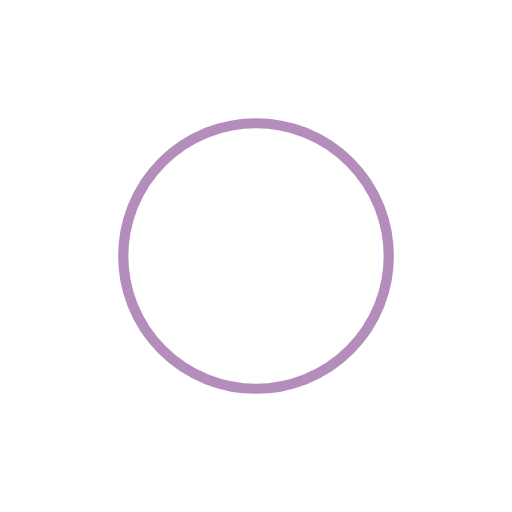
t = 0.00 s
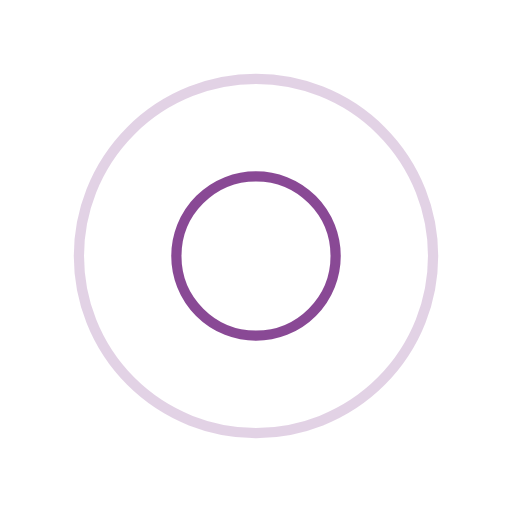
t = 0.25 s
t = 0.50 s: frame unchanged from t = 0.00 s, image omitted
t = 0.75 s: frame unchanged from t = 0.25 s, image omitted

The animated SVG that drew these frames (rendered in a browser with its animation timeline set to each time). Animation: 4 SMIL elements (animate=4); one cycle of 1.00 s, repeats indefinitely.

<svg xmlns="http://www.w3.org/2000/svg" viewBox="0 0 100 100" preserveAspectRatio="xMidYMid" width="200" height="200" style="shape-rendering: auto; display: block; background: rgb(255, 255, 255);" xmlns:xlink="http://www.w3.org/1999/xlink"><g><circle cx="50" cy="50" r="0" fill="none" stroke="#6d1d7c" stroke-width="2">
  <animate attributeName="r" repeatCount="indefinite" dur="1s" values="0;40" keyTimes="0;1" keySplines="0 0.2 0.8 1" calcMode="spline" begin="0s"></animate>
  <animate attributeName="opacity" repeatCount="indefinite" dur="1s" values="1;0" keyTimes="0;1" keySplines="0.2 0 0.8 1" calcMode="spline" begin="0s"></animate>
</circle><circle cx="50" cy="50" r="0" fill="none" stroke="#6d1d7c" stroke-width="2">
  <animate attributeName="r" repeatCount="indefinite" dur="1s" values="0;40" keyTimes="0;1" keySplines="0 0.2 0.8 1" calcMode="spline" begin="-0.5s"></animate>
  <animate attributeName="opacity" repeatCount="indefinite" dur="1s" values="1;0" keyTimes="0;1" keySplines="0.2 0 0.8 1" calcMode="spline" begin="-0.5s"></animate>
</circle><g></g></g><!-- [ldio] generated by https://loading.io --></svg>
